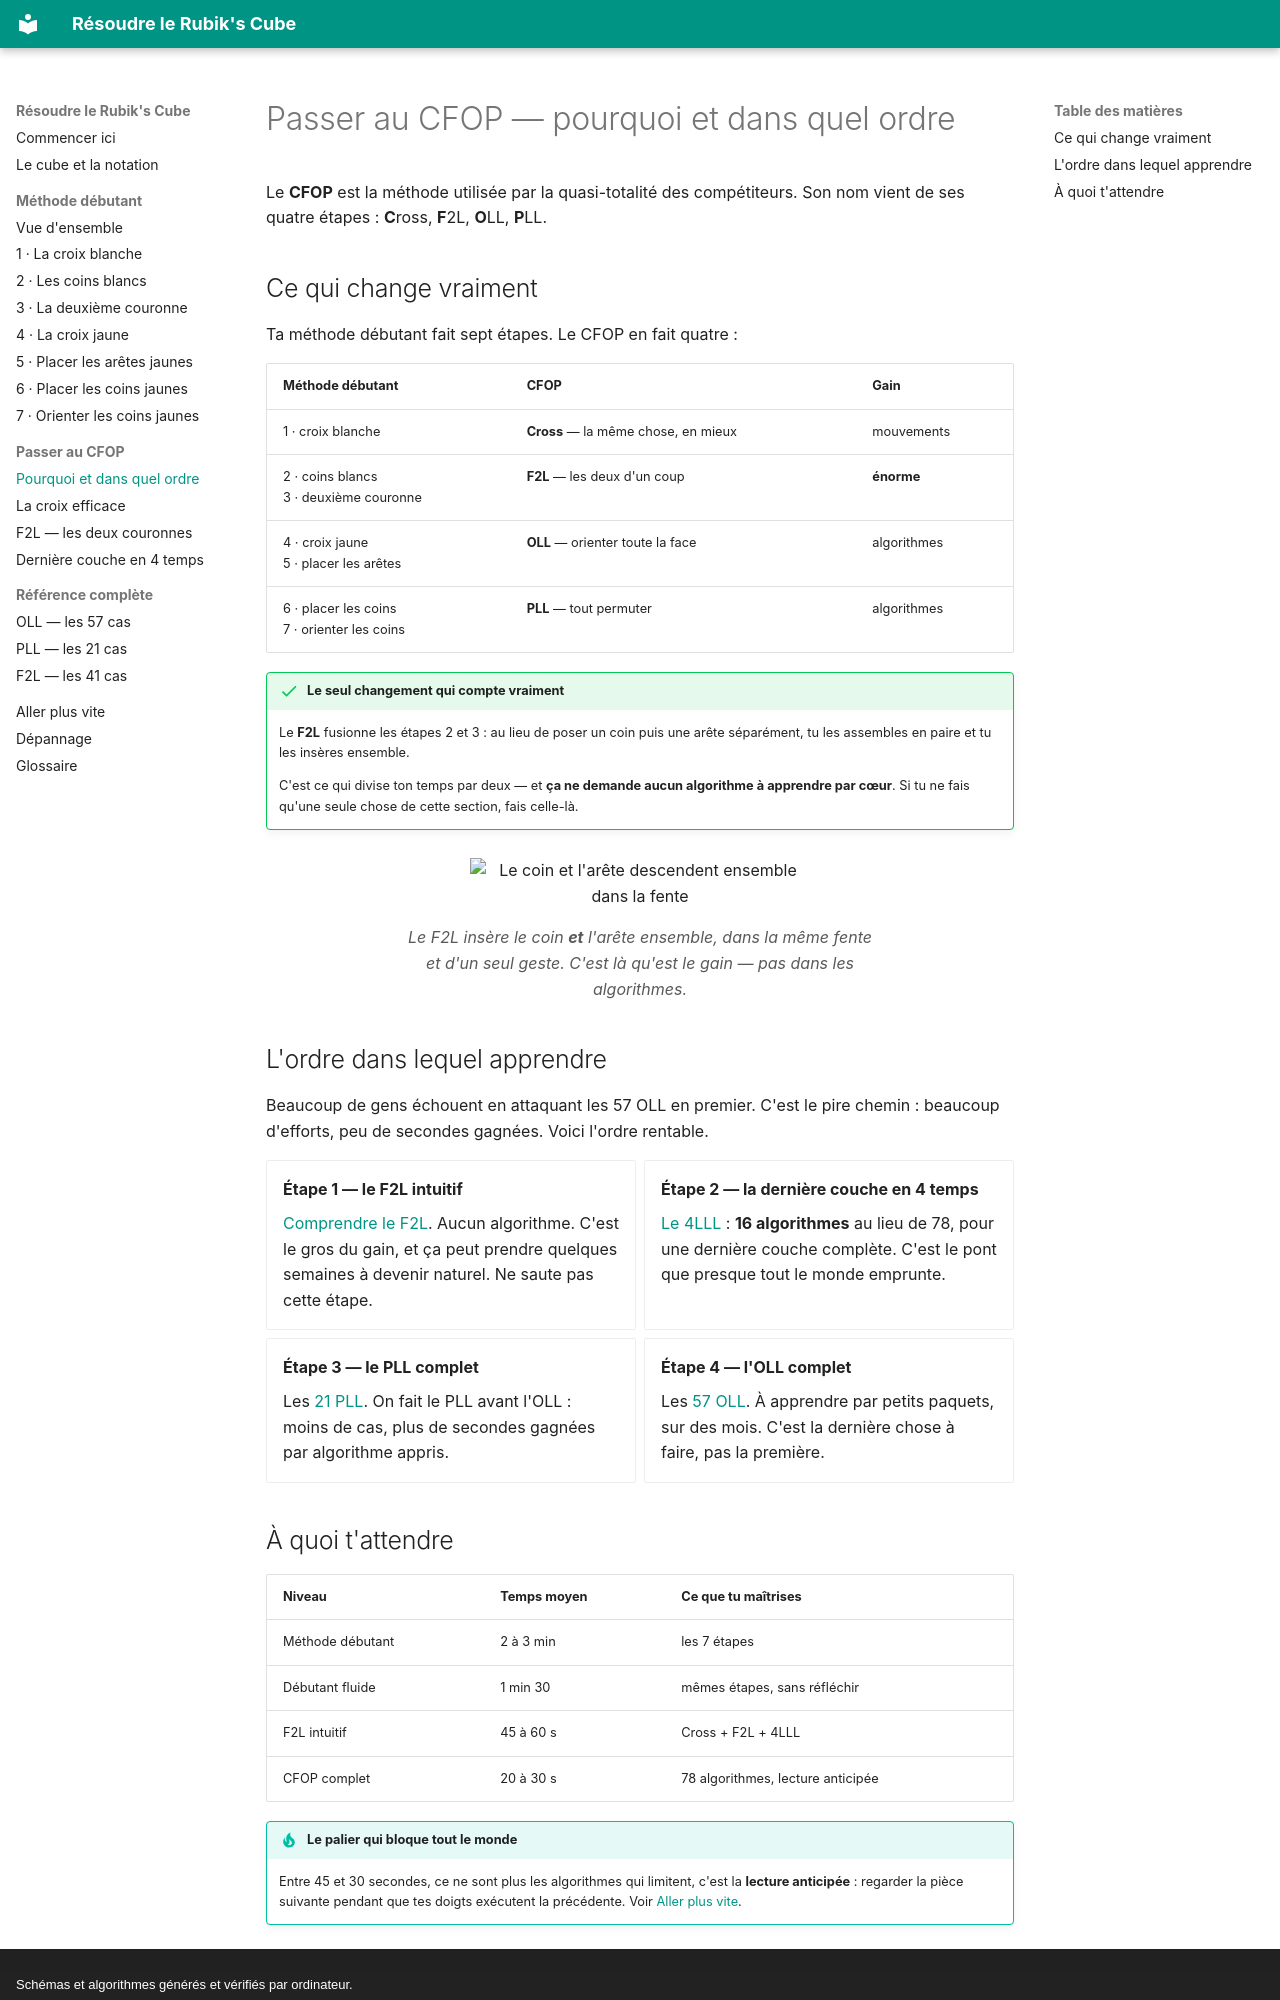

repository: coality/rubiks-doc · page: cfop/index.html · generator: mkdocs · copyright: Schémas et algorithmes générés et vérifiés par ordinateur.

# Passer au CFOP — pourquoi et dans quel ordre

Le **CFOP** est la méthode utilisée par la quasi-totalité des compétiteurs. Son
nom vient de ses quatre étapes : **C**ross, **F**2L, **O**LL, **P**LL.

## Ce qui change vraiment

Ta méthode débutant fait sept étapes. Le CFOP en fait quatre :

| Méthode débutant | CFOP | Gain |
|---|---|---|
| 1 · croix blanche | **Cross** — la même chose, en mieux | mouvements |
| 2 · coins blancs<br>3 · deuxième couronne | **F2L** — les deux d'un coup | **énorme** |
| 4 · croix jaune<br>5 · placer les arêtes | **OLL** — orienter toute la face | algorithmes |
| 6 · placer les coins<br>7 · orienter les coins | **PLL** — tout permuter | algorithmes |

!!! success "Le seul changement qui compte vraiment"
    Le **F2L** fusionne les étapes 2 et 3 : au lieu de poser un coin puis une
    arête séparément, tu les assembles en paire et tu les insères ensemble.

    C'est ce qui divise ton temps par deux — et **ça ne demande aucun algorithme
    à apprendre par cœur**. Si tu ne fais qu'une seule chose de cette section,
    fais celle-là.

<div class="objectif" markdown>
![Le coin et l'arête descendent ensemble dans la fente](../assets/cubes/3d-paire-f2l.svg)
<figcaption>Le F2L insère le coin <b>et</b> l'arête ensemble, dans la même fente et d'un
seul geste. C'est là qu'est le gain — pas dans les algorithmes.</figcaption>
</div>

## L'ordre dans lequel apprendre

Beaucoup de gens échouent en attaquant les 57 OLL en premier. C'est le pire
chemin : beaucoup d'efforts, peu de secondes gagnées. Voici l'ordre rentable.

<div class="grid cards" markdown>

- **Étape 1 — le F2L intuitif**

    [Comprendre le F2L](f2l.md). Aucun algorithme. C'est le gros du gain, et
    ça peut prendre quelques semaines à devenir naturel. Ne saute pas cette étape.

- **Étape 2 — la dernière couche en 4 temps**

    [Le 4LLL](4lll.md) : **16 algorithmes** au lieu de 78, pour une dernière
    couche complète. C'est le pont que presque tout le monde emprunte.

- **Étape 3 — le PLL complet**

    Les [21 PLL](../avance/pll.md). On fait le PLL avant l'OLL : moins de cas,
    plus de secondes gagnées par algorithme appris.

- **Étape 4 — l'OLL complet**

    Les [57 OLL](../avance/oll.md). À apprendre par petits paquets, sur des
    mois. C'est la dernière chose à faire, pas la première.

</div>
